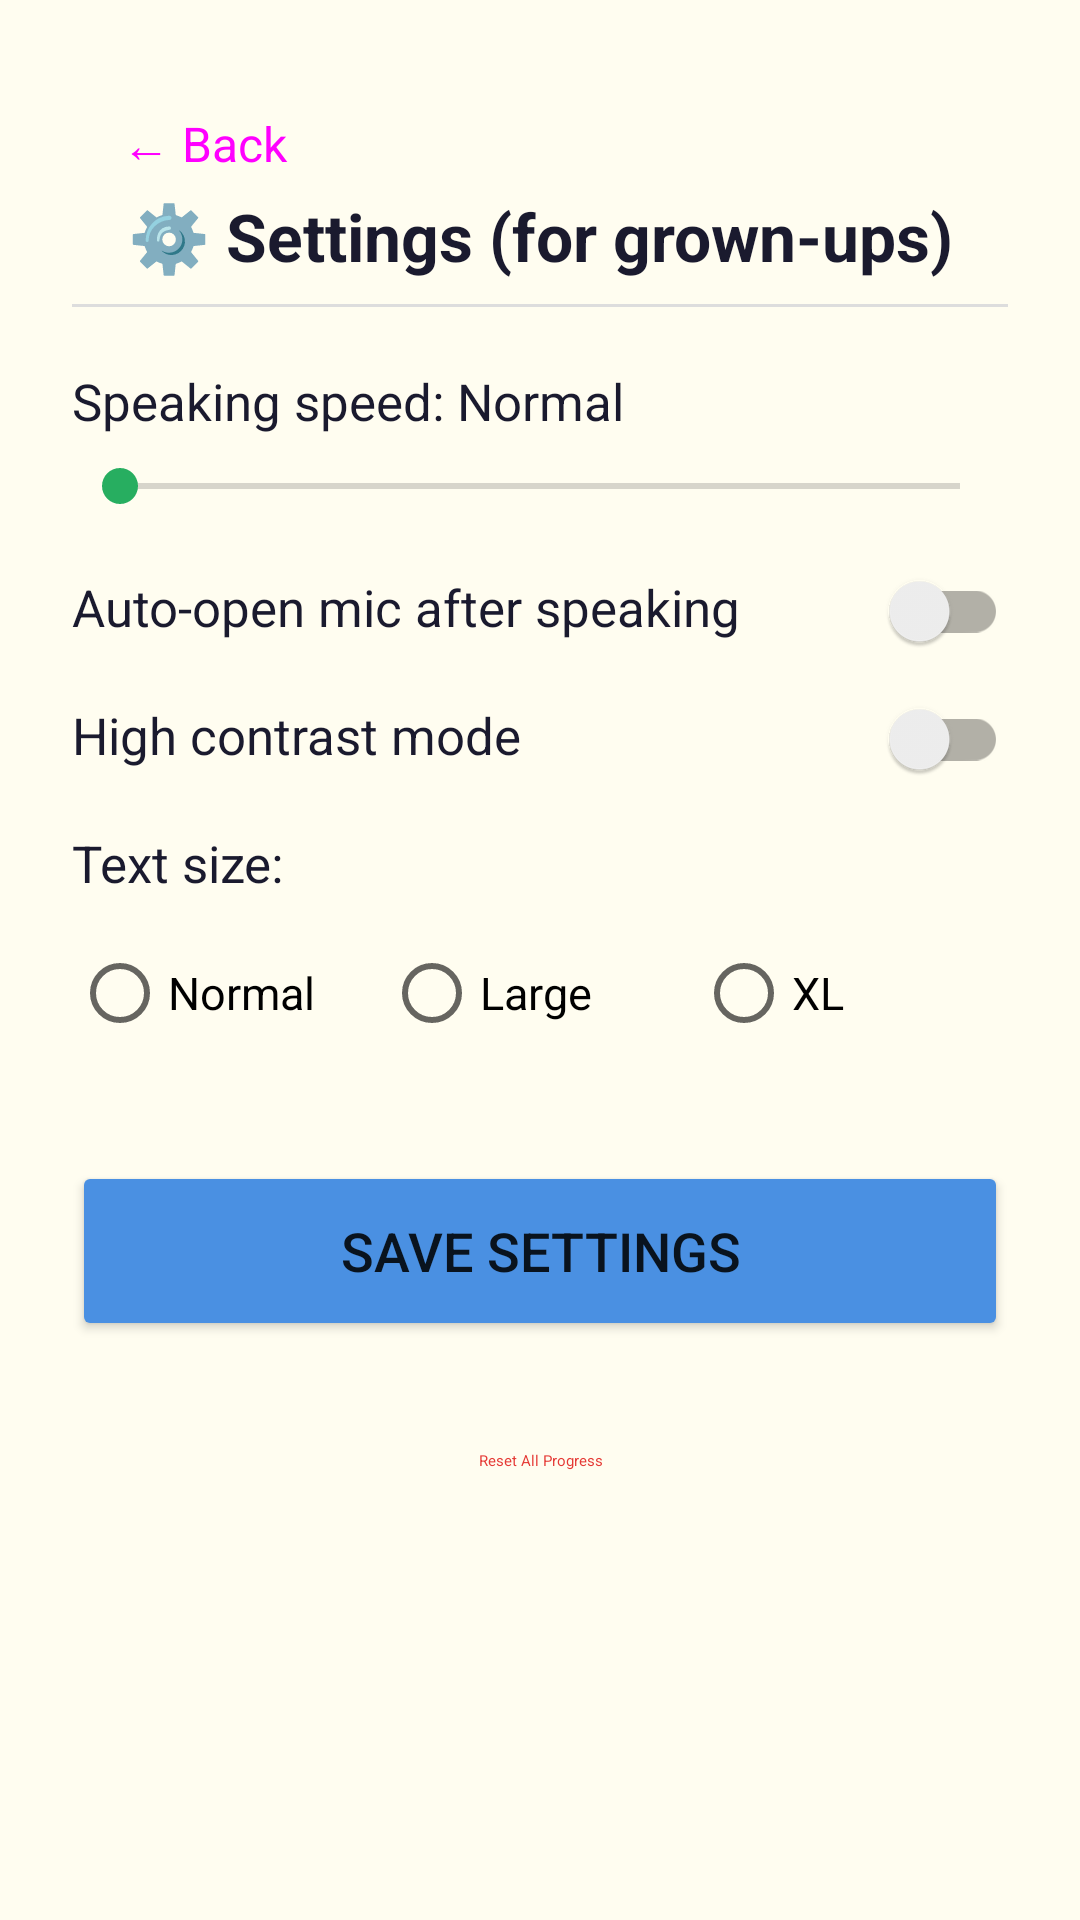

The Android layout XML behind this screen, and the referenced resources:
<!-- AndroidManifest.xml: application theme Theme.ConvApp -->
<!-- res/layout/fragment_settings.xml -->
<?xml version="1.0" encoding="utf-8"?>
<ScrollView
    xmlns:android="http://schemas.android.com/apk/res/android"
    xmlns:app="http://schemas.android.com/apk/res-auto"
    android:layout_width="match_parent"
    android:layout_height="match_parent"
    android:background="@color/background">

    <androidx.constraintlayout.widget.ConstraintLayout
        android:layout_width="match_parent"
        android:layout_height="wrap_content"
        android:padding="24dp">

        
        <Button
            android:id="@+id/btnBack"
            style="@style/Widget.Material3.Button.TextButton"
            android:layout_width="wrap_content"
            android:layout_height="wrap_content"
            android:text="← Back"
            android:textSize="16sp"
            app:layout_constraintTop_toTopOf="parent"
            app:layout_constraintStart_toStartOf="parent" />

        
        <TextView
            android:id="@+id/tvSettingsTitle"
            android:layout_width="0dp"
            android:layout_height="wrap_content"
            android:text="@string/settings_title"
            android:textSize="22sp"
            android:textStyle="bold"
            android:textColor="@color/textPrimary"
            android:gravity="center"
            android:paddingTop="40dp"
            app:layout_constraintTop_toTopOf="parent"
            app:layout_constraintStart_toStartOf="parent"
            app:layout_constraintEnd_toEndOf="parent" />

        
        <View
            android:id="@+id/divider1"
            android:layout_width="0dp"
            android:layout_height="1dp"
            android:background="@color/divider"
            android:layout_marginTop="8dp"
            app:layout_constraintTop_toBottomOf="@id/tvSettingsTitle"
            app:layout_constraintStart_toStartOf="parent"
            app:layout_constraintEnd_toEndOf="parent" />

        
        <TextView
            android:id="@+id/tvRateLabel"
            android:layout_width="0dp"
            android:layout_height="wrap_content"
            android:text="@string/speech_rate_default_label"
            android:textSize="17sp"
            android:textColor="@color/textPrimary"
            android:layout_marginTop="20dp"
            app:layout_constraintTop_toBottomOf="@id/divider1"
            app:layout_constraintStart_toStartOf="parent"
            app:layout_constraintEnd_toEndOf="parent" />

        
        <SeekBar
            android:id="@+id/seekbarRate"
            android:layout_width="0dp"
            android:layout_height="wrap_content"
            android:layout_marginTop="8dp"
            app:layout_constraintTop_toBottomOf="@id/tvRateLabel"
            app:layout_constraintStart_toStartOf="parent"
            app:layout_constraintEnd_toEndOf="parent" />

        
        <TextView
            android:id="@+id/tvAutoMic"
            android:layout_width="0dp"
            android:layout_height="wrap_content"
            android:text="@string/auto_mic_label"
            android:textSize="17sp"
            android:textColor="@color/textPrimary"
            android:layout_marginTop="20dp"
            app:layout_constraintTop_toBottomOf="@id/seekbarRate"
            app:layout_constraintStart_toStartOf="parent"
            app:layout_constraintEnd_toStartOf="@id/switchAutoMic" />

        <androidx.appcompat.widget.SwitchCompat
            android:id="@+id/switchAutoMic"
            android:layout_width="wrap_content"
            android:layout_height="wrap_content"
            android:layout_marginTop="20dp"
            app:layout_constraintTop_toBottomOf="@id/seekbarRate"
            app:layout_constraintEnd_toEndOf="parent"
            app:layout_constraintBaseline_toBaselineOf="@id/tvAutoMic" />

        
        <TextView
            android:id="@+id/tvHighContrast"
            android:layout_width="0dp"
            android:layout_height="wrap_content"
            android:text="@string/high_contrast_label"
            android:textSize="17sp"
            android:textColor="@color/textPrimary"
            android:layout_marginTop="20dp"
            app:layout_constraintTop_toBottomOf="@id/tvAutoMic"
            app:layout_constraintStart_toStartOf="parent"
            app:layout_constraintEnd_toStartOf="@id/switchHighContrast" />

        <androidx.appcompat.widget.SwitchCompat
            android:id="@+id/switchHighContrast"
            android:layout_width="wrap_content"
            android:layout_height="wrap_content"
            android:layout_marginTop="20dp"
            app:layout_constraintTop_toBottomOf="@id/tvAutoMic"
            app:layout_constraintEnd_toEndOf="parent"
            app:layout_constraintBaseline_toBaselineOf="@id/tvHighContrast" />

        
        <TextView
            android:id="@+id/tvFontSize"
            android:layout_width="0dp"
            android:layout_height="wrap_content"
            android:text="@string/font_size_label"
            android:textSize="17sp"
            android:textColor="@color/textPrimary"
            android:layout_marginTop="20dp"
            app:layout_constraintTop_toBottomOf="@id/tvHighContrast"
            app:layout_constraintStart_toStartOf="parent"
            app:layout_constraintEnd_toEndOf="parent" />

        <RadioGroup
            android:id="@+id/radioFontGroup"
            android:layout_width="0dp"
            android:layout_height="wrap_content"
            android:orientation="horizontal"
            android:layout_marginTop="8dp"
            app:layout_constraintTop_toBottomOf="@id/tvFontSize"
            app:layout_constraintStart_toStartOf="parent"
            app:layout_constraintEnd_toEndOf="parent">

            <RadioButton
                android:id="@+id/radioFontNormal"
                android:layout_width="0dp"
                android:layout_height="wrap_content"
                android:layout_weight="1"
                android:text="@string/font_normal"
                android:textSize="15sp" />

            <RadioButton
                android:id="@+id/radioFontLarge"
                android:layout_width="0dp"
                android:layout_height="wrap_content"
                android:layout_weight="1"
                android:text="@string/font_large"
                android:textSize="15sp" />

            <RadioButton
                android:id="@+id/radioFontXl"
                android:layout_width="0dp"
                android:layout_height="wrap_content"
                android:layout_weight="1"
                android:text="@string/font_xl"
                android:textSize="15sp" />

        </RadioGroup>

        
        <Button
            android:id="@+id/btnSave"
            android:layout_width="0dp"
            android:layout_height="60dp"
            android:layout_marginTop="32dp"
            android:text="@string/save_settings"
            android:textSize="18sp"
            android:backgroundTint="@color/accent"
            app:layout_constraintTop_toBottomOf="@id/radioFontGroup"
            app:layout_constraintStart_toStartOf="parent"
            app:layout_constraintEnd_toEndOf="parent" />

        
        <Button
            android:id="@+id/btnReset"
            style="@style/Widget.Material3.Button.TextButton"
            android:layout_width="wrap_content"
            android:layout_height="wrap_content"
            android:layout_marginTop="16dp"
            android:text="@string/reset_progress"
            android:textColor="@color/error"
            app:layout_constraintTop_toBottomOf="@id/btnSave"
            app:layout_constraintStart_toStartOf="parent"
            app:layout_constraintEnd_toEndOf="parent" />

    </androidx.constraintlayout.widget.ConstraintLayout>
</ScrollView>
<!-- resources referenced by this layout -->
<resources>
  <color name="accent">#4A90E2</color>
  <color name="background">#FFFDF0</color>
  <color name="divider">#DDDDDD</color>
  <color name="error">#E53935</color>
  <color name="textPrimary">#1A1A2E</color>
  <string name="auto_mic_label">Auto-open mic after speaking</string>
  <string name="font_large">Large</string>
  <string name="font_normal">Normal</string>
  <string name="font_size_label">Text size:</string>
  <string name="font_xl">XL</string>
  <string name="high_contrast_label">High contrast mode</string>
  <string name="reset_progress">Reset All Progress</string>
  <string name="save_settings">Save Settings</string>
  <string name="settings_title">⚙️ Settings (for grown-ups)</string>
  <string name="speech_rate_default_label">Speaking speed: Normal</string>
  <style name="Theme.ConvApp" parent="Theme.MaterialComponents.DayNight.NoActionBar">
          <item name="colorPrimary">@color/colorPrimary</item>
          <item name="colorPrimaryVariant">@color/colorPrimaryVariant</item>
          <item name="colorOnPrimary">@color/colorOnPrimary</item>
          <item name="colorSecondary">@color/colorSecondary</item>
          <item name="colorOnSecondary">@color/colorOnSecondary</item>
          <item name="colorSurface">@color/colorSurface</item>
          <item name="colorOnSurface">@color/colorOnSurface</item>
          <item name="android:colorBackground">@color/colorBackground</item>
          <item name="colorOnBackground">@color/colorOnBackground</item>
          <item name="colorError">@color/colorError</item>
          <item name="colorOnError">@color/colorOnError</item>
          <item name="android:windowBackground">@color/background</item>
      </style>
  <color name="colorPrimary">#4A90E2</color>
  <color name="colorPrimaryVariant">#2E6BB5</color>
  <color name="colorOnPrimary">#FFFFFF</color>
  <color name="colorSecondary">#27AE60</color>
  <color name="colorOnSecondary">#FFFFFF</color>
  <color name="colorSurface">#FFFDF0</color>
  <color name="colorOnSurface">#1A1A2E</color>
  <color name="colorBackground">#FFFDF0</color>
  <color name="colorOnBackground">#1A1A2E</color>
  <color name="colorError">#E53935</color>
  <color name="colorOnError">#FFFFFF</color>
</resources>
